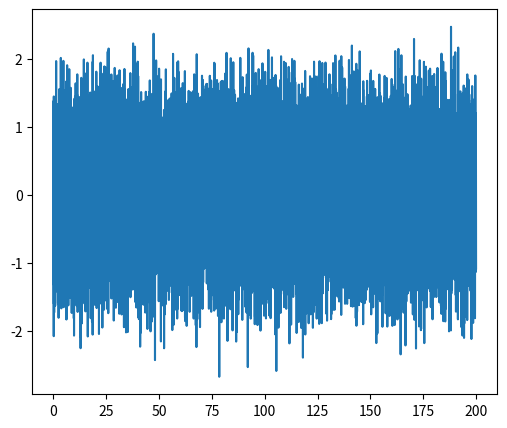
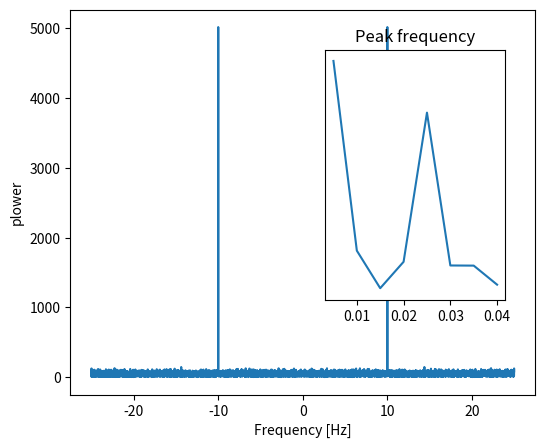
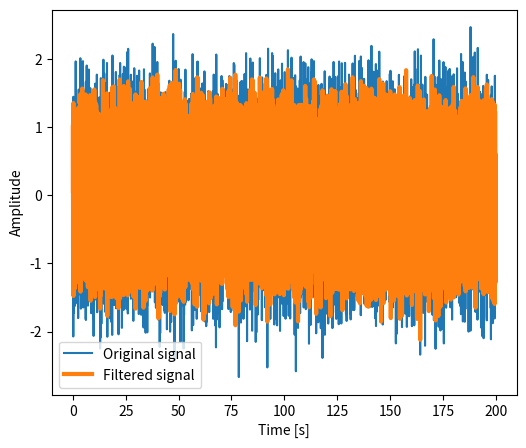

Python code for these plots, in order:
"""
=============================================
Plotting and manipulating FFTs for filtering
=============================================

Plot the power of the FFT of a signal and inverse FFT back to reconstruct
a signal.

This example demonstrate :func:`scipy.fftpack.fft`,
:func:`scipy.fftpack.fftfreq` and :func:`scipy.fftpack.ifft`. It
implements a basic filter that is very suboptimal, and should not be
used.

"""

import numpy as np
from scipy import fftpack
from matplotlib import pyplot as plt

############################################################
# Generate the signal
############################################################

# Seed the random number generator
np.random.seed(1234)

time_step = 0.02
period = 0.1

time_vec = np.arange(0, 200, time_step)
sig = (np.sin(2 * np.pi / period * time_vec)
       + 0.5 * np.random.randn(time_vec.size))

plt.figure(figsize=(6, 5))
plt.plot(time_vec, sig, label='Original signal')

############################################################
# Compute and plot the power
############################################################

# The FFT of the signal
sig_fft = fftpack.fft(sig)

# And the power (sig_fft is of complex dtype)
power = np.abs(sig_fft)

# The corresponding frequencies
sample_freq = fftpack.fftfreq(sig.size, d=time_step)

# Plot the FFT power
plt.figure(figsize=(6, 5))
plt.plot(sample_freq, power)
plt.xlabel('Frequency [Hz]')
plt.ylabel('plower')

# Find the peak frequency: we can focus on only the positive frequencies
pos_mask = np.where(sample_freq > 0)
freqs = sample_freq[pos_mask]
peak_freq = freqs[power[pos_mask].argmax()]

# Check that it does indeed correspond to the frequency that we generate
# the signal with
np.allclose(peak_freq, 1./period)

# An inner plot to show the peak frequency
axes = plt.axes([0.55, 0.3, 0.3, 0.5])
plt.title('Peak frequency')
plt.plot(freqs[:8], power[:8])
plt.setp(axes, yticks=[])

# scipy.signal.find_peaks_cwt can also be used for more advanced
# peak detection

############################################################
# Remove all the high frequencies
############################################################
#
# We now remove all the high frequencies and transform back from
# frequencies to signal.

high_freq_fft = sig_fft.copy()
high_freq_fft[np.abs(sample_freq) > peak_freq] = 0
filtered_sig = fftpack.ifft(high_freq_fft)

plt.figure(figsize=(6, 5))
plt.plot(time_vec, sig, label='Original signal')
plt.plot(time_vec, filtered_sig, linewidth=3, label='Filtered signal')
plt.xlabel('Time [s]')
plt.ylabel('Amplitude')

plt.legend(loc='best')

############################################################
#
# **Note** This is actually a bad way of creating a filter: such brutal
# cut-off in frequency space does not control distorsion on the signal.
#
# Filters should be created using the scipy filter design code
plt.show()


